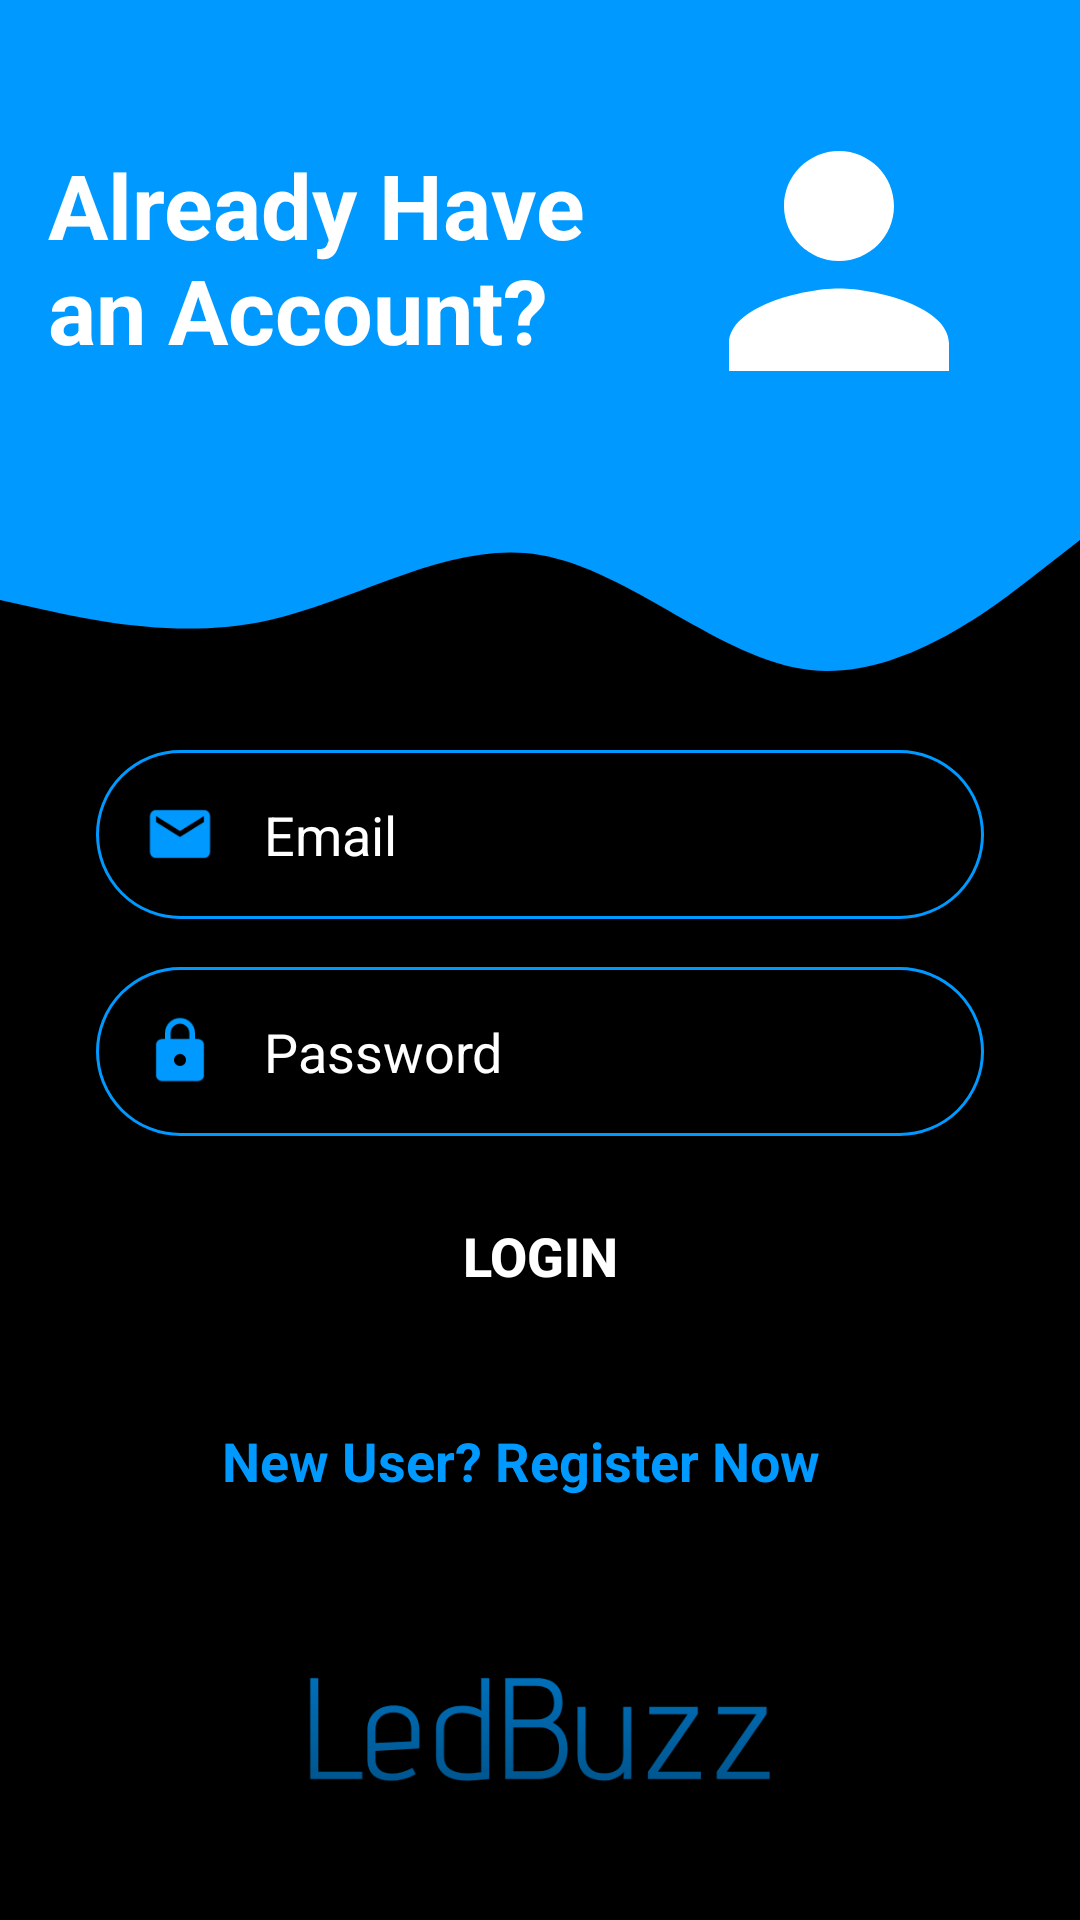

Reconstruct the res/layout file that produces this screen, plus the resources it refers to.
<!-- AndroidManifest.xml: activity theme Theme.LedBuzz.NoActionBar -->
<!-- res/layout/activity_main.xml -->
<?xml version="1.0" encoding="utf-8"?>
<androidx.constraintlayout.widget.ConstraintLayout xmlns:android="http://schemas.android.com/apk/res/android"
    xmlns:app="http://schemas.android.com/apk/res-auto"
    xmlns:tools="http://schemas.android.com/tools"
    android:layout_width="match_parent"
    android:backgroundTint="@color/black"
    android:background="@color/black"
    android:layout_height="match_parent"
    tools:context=".MainActivity">


    <View
        android:id="@+id/topView"
        android:layout_width="0dp"
        android:layout_height="150dp"
        android:background="@color/nayablue"
        app:layout_constraintEnd_toEndOf="parent"
        app:layout_constraintStart_toStartOf="parent"
        app:layout_constraintTop_toTopOf="parent" />

    <View
        android:id="@+id/view2"
        android:layout_width="0dp"
        android:layout_height="100dp"
        app:layout_constraintEnd_toEndOf="parent"
        app:layout_constraintStart_toStartOf="parent"
        android:background="@drawable/wave"
        app:layout_constraintTop_toBottomOf="@+id/topView" />

    <ImageView
        android:id="@+id/imageView4"
        android:layout_width="129dp"
        android:layout_height="110dp"
        android:layout_marginTop="32dp"
        android:layout_marginEnd="16dp"
        android:layout_marginRight="16dp"
        app:layout_constraintEnd_toEndOf="parent"
        app:layout_constraintTop_toTopOf="parent"
        app:srcCompat="@drawable/person" />

    <TextView
        android:id="@+id/Toptext"
        android:layout_width="0dp"
        android:layout_height="wrap_content"
        android:layout_marginStart="16dp"
        android:layout_marginLeft="16dp"
        android:layout_marginTop="48dp"
        android:text="Already Have an Account?"
        android:textColor="@color/white"
        android:textSize="30sp"
        android:textStyle="bold"
        app:layout_constraintEnd_toStartOf="@+id/imageView4"
        app:layout_constraintHorizontal_bias="0.0"
        app:layout_constraintStart_toStartOf="@+id/topView"
        app:layout_constraintTop_toTopOf="parent" />

    <EditText
        android:id="@+id/inEmail"
        android:layout_width="0dp"
        android:textColor="@color/white"
        android:textColorHint="@color/white"
        android:layout_height="wrap_content"
        android:layout_marginStart="32dp"
        android:layout_marginLeft="32dp"
        android:layout_marginEnd="32dp"
        android:layout_marginRight="32dp"
        android:background="@drawable/round_border"
        android:drawableStart="@drawable/ic_baseline_email_24"
        android:drawablePadding="16dp"
        android:ems="10"
        android:hint="Email"
        android:inputType="text"
        android:padding="16dp"
        app:layout_constraintEnd_toEndOf="parent"
        app:layout_constraintStart_toStartOf="parent"
        app:layout_constraintTop_toBottomOf="@+id/view2"
        android:drawableLeft="@drawable/ic_baseline_email_24" />

    <EditText
        android:id="@+id/inPassword"
        android:layout_width="0dp"
        android:textColorHint="@color/white"
        android:textColor="@color/white"
        android:layout_height="wrap_content"
        android:layout_marginStart="32dp"
        android:layout_marginLeft="32dp"
        android:layout_marginTop="16dp"
        android:layout_marginEnd="32dp"
        android:layout_marginRight="32dp"
        android:background="@drawable/round_border"
        android:drawableStart="@drawable/ic_baseline_lock_24"
        android:drawablePadding="16dp"
        android:ems="10"
        android:hint="Password"
        android:inputType="textPassword"
        android:padding="16dp"
        app:layout_constraintEnd_toEndOf="parent"
        app:layout_constraintStart_toStartOf="parent"
        app:layout_constraintTop_toBottomOf="@+id/inEmail"
        android:drawableLeft="@drawable/ic_baseline_lock_24"/>

    <Button
        android:id="@+id/loginButton"
        android:layout_width="0dp"
        android:layout_height="wrap_content"
        android:layout_marginStart="32dp"
        android:layout_marginLeft="32dp"
        android:layout_marginTop="16dp"
        android:layout_marginEnd="32dp"
        android:layout_marginRight="32dp"
        android:background="@drawable/round_bt"
        android:text="LOGIN"
        android:textColor="@android:color/white"
        android:textSize="18sp"
        android:textStyle="bold"
        app:backgroundTint="@color/nayablue"
        app:layout_constraintEnd_toEndOf="parent"
        app:layout_constraintStart_toStartOf="parent"
        app:layout_constraintTop_toBottomOf="@+id/inPassword" />





    <TextView
        android:id="@+id/goToRegister"
        android:layout_width="wrap_content"
        android:layout_height="wrap_content"
        android:layout_marginStart="15dp"
        android:layout_marginLeft="15dp"
        android:layout_marginTop="32dp"
        android:layout_marginEnd="32dp"
        android:layout_marginRight="32dp"
        android:text=" New User? Register Now"
        android:textColor="@color/nayablue"
        android:textSize="18sp"
        android:textStyle="bold"
        app:layout_constraintEnd_toEndOf="parent"
        app:layout_constraintStart_toStartOf="parent"
        app:layout_constraintTop_toBottomOf="@+id/loginButton" />

    <ImageView
        android:id="@+id/logo"
        android:layout_width="wrap_content"
        android:layout_height="wrap_content"
        android:layout_marginTop="60dp"
        android:backgroundTint="@color/nayablue"
        android:src="@drawable/ic_ledbuzzsvg"
        android:tint="@color/nayablue"
        app:layout_constraintEnd_toEndOf="parent"
        app:layout_constraintHorizontal_bias="0.498"
        app:layout_constraintStart_toStartOf="parent"
        app:layout_constraintTop_toBottomOf="@+id/goToRegister" />

</androidx.constraintlayout.widget.ConstraintLayout>
<!-- resources referenced by this layout -->
<resources>
  <color name="black">#FF000000</color>
  <color name="nayablue">#0099ff</color>
  <color name="white">#FFFFFFFF</color>
  <!-- drawable ic_baseline_email_24 (drawable) -->
  <?xml version="1.0" encoding="utf-8"?>
  <vector android:height="24dp" android:tint="@color/nayablue"
      android:viewportHeight="24" android:viewportWidth="24"
      android:width="24dp" xmlns:android="http://schemas.android.com/apk/res/android">
      <path android:fillColor="@android:color/white" android:pathData="M20,4L4,4c-1.1,0 -1.99,0.9 -1.99,2L2,18c0,1.1 0.9,2 2,2h16c1.1,0 2,-0.9 2,-2L22,6c0,-1.1 -0.9,-2 -2,-2zM20,8l-8,5 -8,-5L4,6l8,5 8,-5v2z"/>
  </vector>
  <!-- drawable ic_baseline_lock_24 (drawable) -->
  <?xml version="1.0" encoding="utf-8"?>
  <vector android:height="24dp" android:tint="@color/nayablue"
      android:viewportHeight="24" android:viewportWidth="24"
      android:width="24dp" xmlns:android="http://schemas.android.com/apk/res/android">
      <path android:fillColor="@android:color/white" android:pathData="M18,8h-1L17,6c0,-2.76 -2.24,-5 -5,-5S7,3.24 7,6v2L6,8c-1.1,0 -2,0.9 -2,2v10c0,1.1 0.9,2 2,2h12c1.1,0 2,-0.9 2,-2L20,10c0,-1.1 -0.9,-2 -2,-2zM12,17c-1.1,0 -2,-0.9 -2,-2s0.9,-2 2,-2 2,0.9 2,2 -0.9,2 -2,2zM15.1,8L8.9,8L8.9,6c0,-1.71 1.39,-3.1 3.1,-3.1 1.71,0 3.1,1.39 3.1,3.1v2z"/>
  </vector>
  <!-- drawable ic_ledbuzzsvg: vector/xml drawable (drawable, 3403 chars, omitted) -->
  <!-- drawable person (drawable) -->
  <?xml version="1.0" encoding="utf-8"?>
  <vector android:height="100dp" android:tint="#FFFFFF"
      android:viewportHeight="24" android:viewportWidth="24"
      android:width="100dp" xmlns:android="http://schemas.android.com/apk/res/android">
      <path android:fillColor="@android:color/white" android:pathData="M12,12c2.21,0 4,-1.79 4,-4s-1.79,-4 -4,-4 -4,1.79 -4,4 1.79,4 4,4zM12,14c-2.67,0 -8,1.34 -8,4v2h16v-2c0,-2.66 -5.33,-4 -8,-4z"/>
  </vector>
  <!-- drawable round_border (drawable) -->
  <?xml version="1.0" encoding="utf-8"?>
  <shape android:shape="rectangle" xmlns:android="http://schemas.android.com/apk/res/android">
      <stroke android:color="@color/nayablue"
          android:width="1dp"/>
      <corners android:radius="100dp" />
  
  
  
  
  
  </shape>
  <!-- drawable wave (drawable) -->
  <?xml version="1.0" encoding="utf-8"?>
  <vector xmlns:android="http://schemas.android.com/apk/res/android"
      android:width="1440dp"
      android:height="320dp"
      android:viewportWidth="1440"
      android:viewportHeight="320">
    <path
        android:pathData="M0,160L60,170.7C120,181 240,203 360,181.3C480,160 600,96 720,112C840,128 960,224 1080,234.7C1200,245 1320,171 1380,133.3L1440,96L1440,0L1380,0C1320,0 1200,0 1080,0C960,0 840,0 720,0C600,0 480,0 360,0C240,0 120,0 60,0L0,0Z"
        android:fillColor="#0099ff"/>
  </vector>
  <style name="Theme.LedBuzz.NoActionBar">
          <item name="windowActionBar">false</item>
          <item name="windowNoTitle">true</item>
      </style>
</resources>
